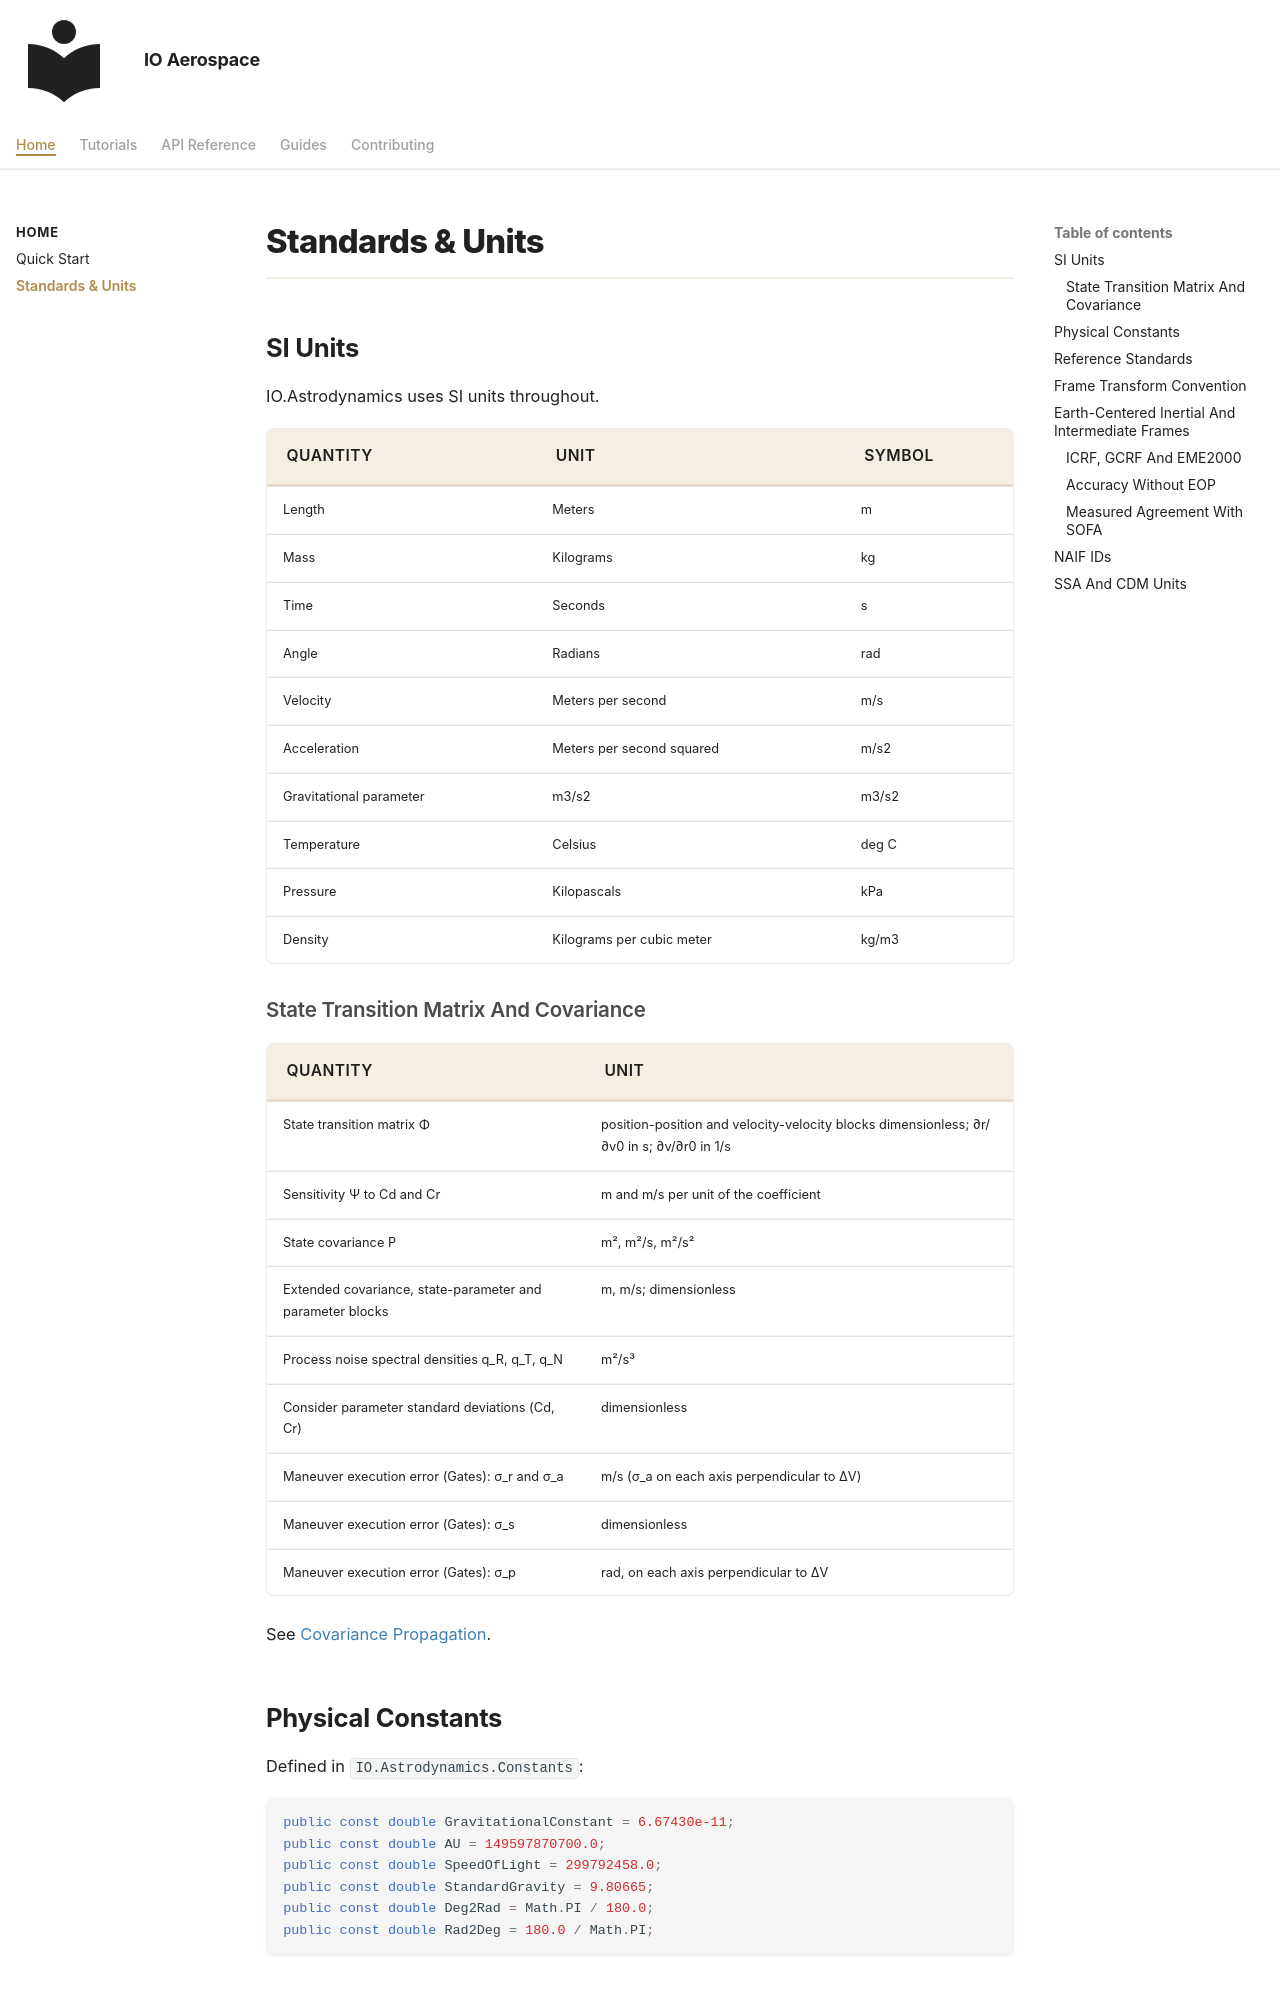

repository: IO-Aerospace-software-engineering/Astrodynamics · page: standards-and-units/index.html · generator: mkdocs

# Standards & Units

## SI Units

IO.Astrodynamics uses SI units throughout.

| Quantity | Unit | Symbol |
|----------|------|--------|
| Length | Meters | m |
| Mass | Kilograms | kg |
| Time | Seconds | s |
| Angle | Radians | rad |
| Velocity | Meters per second | m/s |
| Acceleration | Meters per second squared | m/s2 |
| Gravitational parameter | m3/s2 | m3/s2 |
| Temperature | Celsius | deg C |
| Pressure | Kilopascals | kPa |
| Density | Kilograms per cubic meter | kg/m3 |

### State Transition Matrix And Covariance

| Quantity | Unit |
|----------|------|
| State transition matrix Φ | position-position and velocity-velocity blocks dimensionless; ∂r/∂v0 in s; ∂v/∂r0 in 1/s |
| Sensitivity Ψ to Cd and Cr | m and m/s per unit of the coefficient |
| State covariance P | m², m²/s, m²/s² |
| Extended covariance, state-parameter and parameter blocks | m, m/s; dimensionless |
| Process noise spectral densities q_R, q_T, q_N | m²/s³ |
| Consider parameter standard deviations (Cd, Cr) | dimensionless |
| Maneuver execution error (Gates): σ_r and σ_a | m/s (σ_a on each axis perpendicular to ΔV) |
| Maneuver execution error (Gates): σ_s | dimensionless |
| Maneuver execution error (Gates): σ_p | rad, on each axis perpendicular to ΔV |

See [Covariance Propagation](reference/covariance-propagation.md).

## Physical Constants

Defined in `IO.Astrodynamics.Constants`:

```csharp
public const double GravitationalConstant = 6.67430e-11;
public const double AU = 149597870700.0;
public const double SpeedOfLight = 299792458.0;
public const double StandardGravity = 9.80665;
public const double Deg2Rad = Math.PI / 180.0;
public const double Rad2Deg = 180.0 / Math.PI;
```

## Reference Standards

- Time: the managed conversions between the scales of `Time` (`TimeScale`: TDB, TT, TAI, UTC, GPS) read no kernel. They use the leap second table of the library (last entry 2017-01-01, a fixed 9 s before 1972), TT = TAI + 32.184 s, GPS = TAI − 19 s and the one-term TDB − TT series 0.001658 sin(g + 0.0167 sin g) s. CSPICE is given the managed TDB as its ephemeris time; see [Time Scales](reference/time-and-windows.md#time-scales)
- Ephemerides: JPL DE series
- Frames: IAU, IAG, and IERS conventions
- Gravity: EGM2008 spherical harmonics up to degree and order 70
- Atmosphere: U.S. Standard Atmosphere 1976 and NRLMSISE-00
- TLE propagation: SGP4 and SDP4 compatibility
